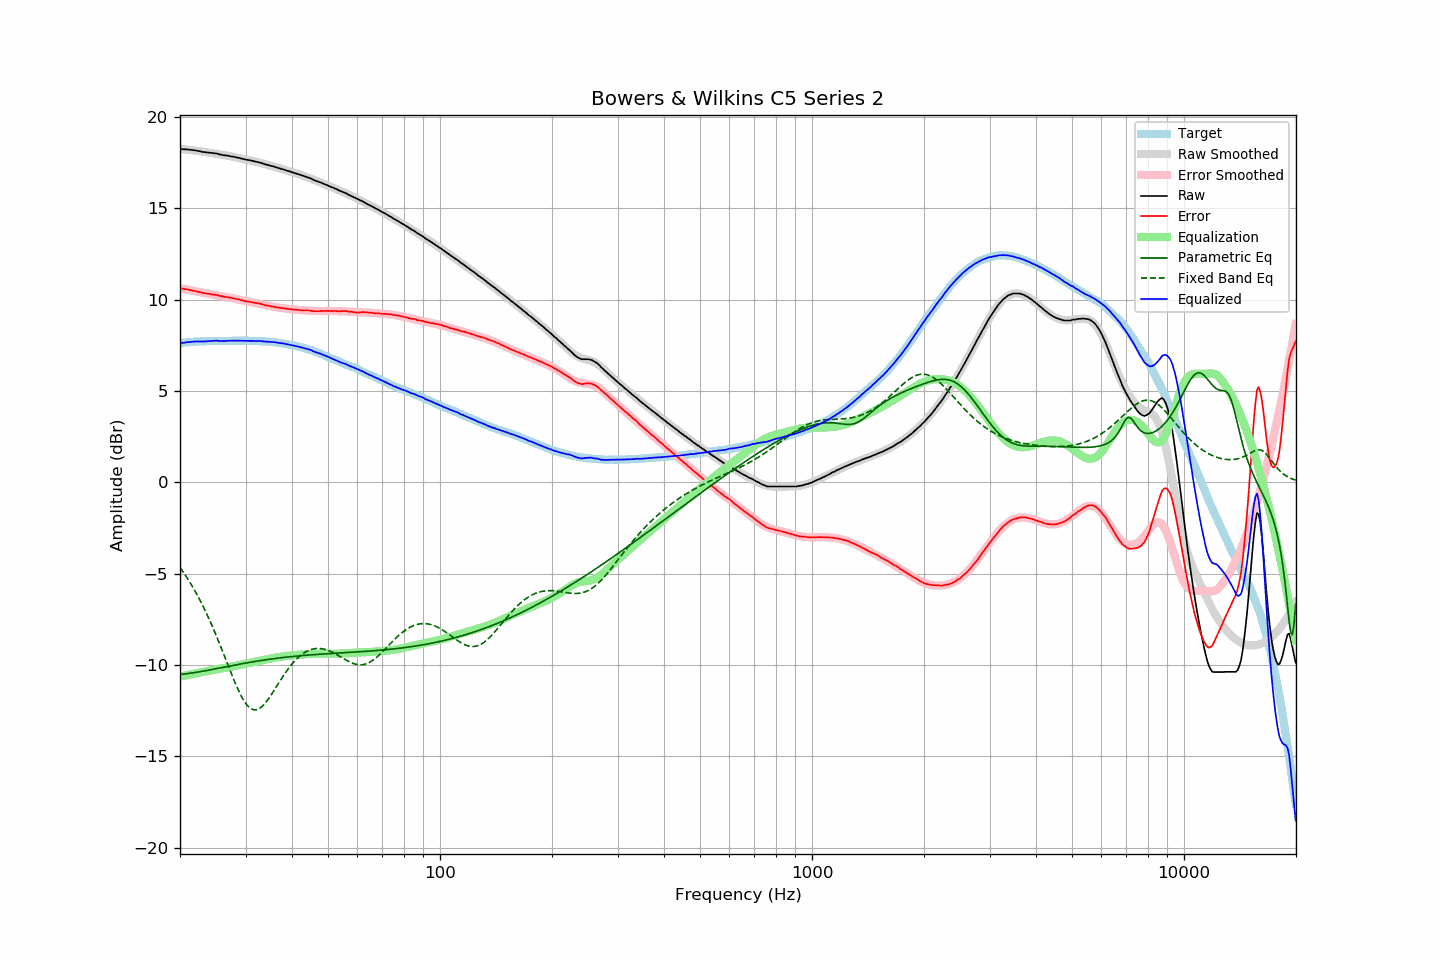

Source data for this figure (header and first rows):
frequency, raw, error, smoothed, error_smoothed, equalization, parametric_eq, fixed_band_eq, equalized_raw, equalized_smoothed, target
20.00, 18.25, 10.63, 18.26, 10.64, -10.64, -10.52, -4.66, 7.62, 7.63, 7.63
20.20, 18.24, 10.61, 18.25, 10.62, -10.62, -10.51, -4.78, 7.62, 7.64, 7.64
20.40, 18.24, 10.60, 18.24, 10.60, -10.60, -10.50, -4.91, 7.64, 7.64, 7.65
20.61, 18.23, 10.58, 18.23, 10.58, -10.58, -10.49, -5.04, 7.65, 7.65, 7.65
20.81, 18.23, 10.58, 18.22, 10.56, -10.56, -10.48, -5.17, 7.67, 7.66, 7.65
21.02, 18.22, 10.56, 18.21, 10.55, -10.55, -10.47, -5.31, 7.68, 7.67, 7.66
21.23, 18.21, 10.54, 18.20, 10.53, -10.53, -10.46, -5.45, 7.68, 7.68, 7.67
21.44, 18.20, 10.51, 18.19, 10.51, -10.51, -10.44, -5.59, 7.69, 7.68, 7.69
21.66, 18.19, 10.50, 18.18, 10.49, -10.49, -10.43, -5.74, 7.70, 7.69, 7.69
21.87, 18.18, 10.48, 18.17, 10.47, -10.47, -10.42, -5.90, 7.71, 7.70, 7.70
22.09, 18.17, 10.47, 18.16, 10.46, -10.46, -10.40, -6.05, 7.72, 7.70, 7.70
22.31, 18.15, 10.44, 18.15, 10.44, -10.44, -10.39, -6.21, 7.71, 7.71, 7.71
22.54, 18.13, 10.42, 18.13, 10.42, -10.42, -10.37, -6.38, 7.71, 7.71, 7.71
22.76, 18.11, 10.39, 18.12, 10.40, -10.40, -10.36, -6.55, 7.71, 7.72, 7.72
22.99, 18.09, 10.37, 18.11, 10.38, -10.38, -10.34, -6.72, 7.71, 7.72, 7.72
23.22, 18.08, 10.36, 18.09, 10.37, -10.37, -10.33, -6.90, 7.71, 7.73, 7.72
23.45, 18.07, 10.34, 18.08, 10.35, -10.35, -10.31, -7.08, 7.72, 7.73, 7.73
23.69, 18.06, 10.33, 18.07, 10.34, -10.34, -10.30, -7.27, 7.73, 7.73, 7.73
23.92, 18.05, 10.32, 18.05, 10.32, -10.32, -10.28, -7.46, 7.73, 7.73, 7.73
24.16, 18.04, 10.30, 18.04, 10.30, -10.30, -10.26, -7.66, 7.74, 7.74, 7.74
24.40, 18.03, 10.29, 18.03, 10.29, -10.29, -10.25, -7.86, 7.75, 7.74, 7.75
24.65, 18.02, 10.28, 18.01, 10.27, -10.27, -10.23, -8.07, 7.75, 7.74, 7.75
24.89, 18.01, 10.27, 18.00, 10.26, -10.26, -10.21, -8.27, 7.76, 7.74, 7.75
25.14, 18.00, 10.26, 17.99, 10.24, -10.24, -10.19, -8.49, 7.76, 7.74, 7.74
25.39, 17.97, 10.23, 17.97, 10.23, -10.23, -10.18, -8.70, 7.74, 7.74, 7.74
25.65, 17.95, 10.21, 17.96, 10.21, -10.21, -10.16, -8.92, 7.74, 7.75, 7.74
25.91, 17.93, 10.19, 17.94, 10.19, -10.19, -10.14, -9.14, 7.74, 7.75, 7.74
26.16, 17.91, 10.16, 17.93, 10.18, -10.18, -10.13, -9.37, 7.73, 7.75, 7.75
26.43, 17.90, 10.15, 17.91, 10.16, -10.16, -10.11, -9.59, 7.74, 7.75, 7.75
26.69, 17.89, 10.14, 17.89, 10.15, -10.15, -10.09, -9.82, 7.75, 7.75, 7.75
26.96, 17.88, 10.13, 17.88, 10.13, -10.13, -10.07, -10.04, 7.75, 7.75, 7.75
27.23, 17.86, 10.12, 17.86, 10.11, -10.11, -10.06, -10.26, 7.75, 7.75, 7.75
27.50, 17.84, 10.10, 17.84, 10.09, -10.09, -10.04, -10.49, 7.75, 7.75, 7.75
27.77, 17.83, 10.08, 17.82, 10.07, -10.07, -10.02, -10.70, 7.76, 7.75, 7.75
28.05, 17.81, 10.06, 17.81, 10.05, -10.05, -10.01, -10.92, 7.76, 7.75, 7.75
28.33, 17.79, 10.04, 17.79, 10.04, -10.04, -9.99, -11.12, 7.76, 7.75, 7.75
28.62, 17.77, 10.02, 17.77, 10.02, -10.02, -9.97, -11.32, 7.76, 7.76, 7.75
28.90, 17.76, 10.00, 17.75, 10.00, -10.00, -9.96, -11.50, 7.76, 7.76, 7.76
29.19, 17.73, 9.97, 17.74, 9.98, -9.98, -9.94, -11.68, 7.75, 7.76, 7.76
29.48, 17.71, 9.96, 17.72, 9.96, -9.96, -9.92, -11.84, 7.75, 7.76, 7.76
29.78, 17.69, 9.94, 17.70, 9.94, -9.94, -9.91, -11.99, 7.75, 7.76, 7.76
30.08, 17.67, 9.91, 17.68, 9.92, -9.92, -9.89, -12.11, 7.75, 7.75, 7.76
30.38, 17.65, 9.90, 17.66, 9.91, -9.91, -9.88, -12.22, 7.74, 7.75, 7.75
30.68, 17.64, 9.89, 17.64, 9.89, -9.89, -9.86, -12.31, 7.75, 7.75, 7.75
30.99, 17.62, 9.87, 17.62, 9.87, -9.87, -9.85, -12.38, 7.75, 7.75, 7.75
31.30, 17.60, 9.86, 17.60, 9.85, -9.85, -9.83, -12.43, 7.75, 7.75, 7.75
31.61, 17.58, 9.84, 17.58, 9.84, -9.84, -9.82, -12.45, 7.75, 7.74, 7.74
31.93, 17.56, 9.83, 17.56, 9.82, -9.82, -9.80, -12.46, 7.74, 7.74, 7.73
32.24, 17.54, 9.80, 17.54, 9.80, -9.80, -9.79, -12.44, 7.74, 7.74, 7.74
32.57, 17.52, 9.79, 17.52, 9.78, -9.78, -9.77, -12.40, 7.74, 7.73, 7.73
32.89, 17.50, 9.78, 17.49, 9.77, -9.77, -9.76, -12.35, 7.74, 7.73, 7.73
33.22, 17.47, 9.75, 17.47, 9.75, -9.75, -9.75, -12.28, 7.73, 7.72, 7.72
33.55, 17.44, 9.72, 17.45, 9.73, -9.73, -9.73, -12.19, 7.71, 7.72, 7.72
33.89, 17.41, 9.69, 17.42, 9.71, -9.71, -9.72, -12.09, 7.70, 7.71, 7.72
34.23, 17.39, 9.69, 17.40, 9.69, -9.69, -9.71, -11.98, 7.70, 7.71, 7.71
34.57, 17.37, 9.67, 17.37, 9.67, -9.67, -9.69, -11.86, 7.70, 7.70, 7.70
34.92, 17.34, 9.65, 17.35, 9.65, -9.65, -9.68, -11.73, 7.69, 7.69, 7.69
35.27, 17.32, 9.63, 17.32, 9.63, -9.63, -9.67, -11.60, 7.69, 7.69, 7.70
35.62, 17.30, 9.63, 17.29, 9.62, -9.62, -9.66, -11.46, 7.68, 7.68, 7.67
35.97, 17.27, 9.60, 17.27, 9.60, -9.60, -9.65, -11.32, 7.67, 7.67, 7.67
... 635 more rows
